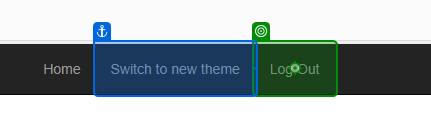
Task: Generate the Security Hash for each Client based on
their personal information.
Workflow: System1_Close

Step 1: click on the link 'Log Out' in window 'ACME System 1 - Dashboard' (msedge.exe)
